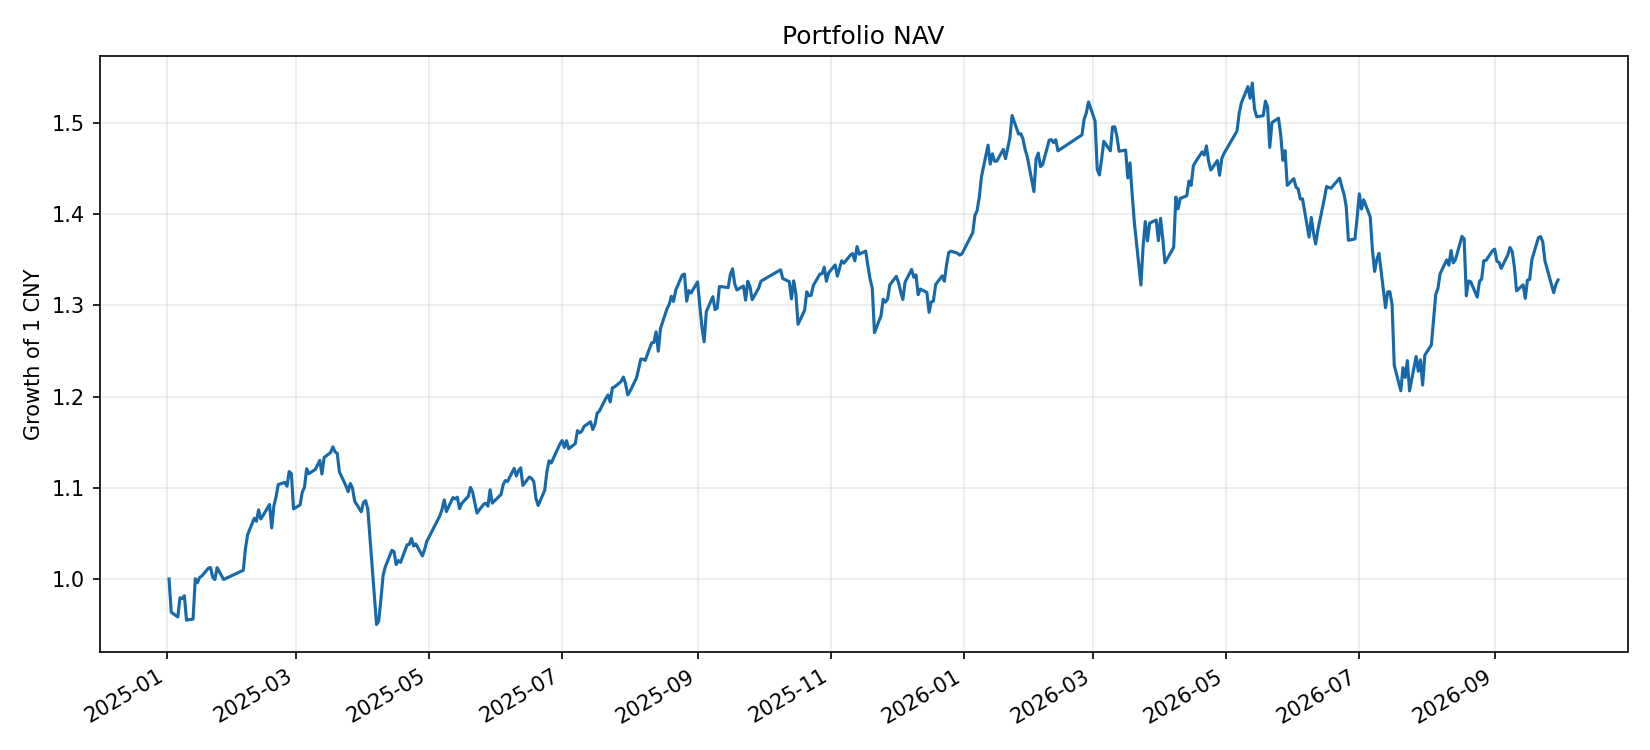

The file beside this chart, header and first rows:
date, cash, market_value, nav, limit_up_count, limit_down_count, st_excluded_count, st_status_coverage
2025-01-02, 5312796, 976885976, 982198772, 11, 6, 270, 1
2025-01-03, 2627378, 943847558, 946474935, 9, 5, 270, 1
2025-01-06, 958924, 940356284, 941315208, 8, 11, 271, 1
2025-01-07, 646024, 961329252, 961975276, 4, 11, 271, 1
2025-01-08, 1072865, 960072050, 961144915, 6, 5, 271, 1
2025-01-09, 123.7, 964159880, 964160004, 9, 3, 271, 1
2025-01-10, 167.1, 937932894, 937933061, 5, 4, 271, 1
2025-01-13, 80.8, 939019685, 939019766, 8, 5, 271, 1
2025-01-14, 22.93, 982526420, 982526443, 14, 1, 271, 1
2025-01-15, 109.5, 978147224, 978147333, 17, 1, 271, 1
2025-01-16, 207733, 983723644, 983931377, 13, 1, 271, 1
2025-01-17, 411126, 984986946, 985398071, 9, 1, 271, 1
2025-01-20, 50.22, 993869446, 993869497, 14, 10, 271, 1
2025-01-21, 48.04, 994561707, 994561755, 12, 8, 271, 1
2025-01-22, 39.4, 983993841, 983993881, 5, 13, 271, 1
2025-01-23, 132.9, 981650074, 981650207, 7, 8, 271, 1
2025-01-24, 54.98, 994484666, 994484721, 4, 14, 271, 1
2025-01-27, 96135, 981596455, 981692590, 10, 18, 270, 1
2025-02-05, 6286, 991640479, 991646765, 15, 13, 270, 1
2025-02-06, 406319, 1015134589, 1015540908, 11, 3, 270, 1
2025-02-07, 22.55, 1029997700, 1029997723, 11, 2, 270, 1
2025-02-10, 132690, 1047526789, 1047659479, 14, 1, 270, 1
2025-02-11, 458205, 1043901746, 1044359951, 11, 1, 270, 1
2025-02-12, 357767, 1056372516, 1056730284, 10, 0, 270, 1
2025-02-13, 300442, 1046638239, 1046938681, 7, 0, 270, 1
2025-02-14, 154689, 1050288787, 1050443476, 2, 2, 270, 1
2025-02-17, 176.1, 1062453591, 1062453767, 16, 0, 270, 1
2025-02-18, 283316, 1036920078, 1037203394, 6, 2, 270, 1
2025-02-19, 63.4, 1061114618, 1061114682, 4, 1, 270, 1
2025-02-20, 162.3, 1070830125, 1070830287, 11, 0, 270, 1
2025-02-21, 121, 1083946058, 1083946179, 10, 0, 270, 1
2025-02-24, 126.9, 1086268600, 1086268727, 11, 2, 271, 1
2025-02-25, 102.7, 1082136642, 1082136745, 6, 1, 271, 1
2025-02-26, 175.9, 1098028385, 1098028561, 9, 1, 271, 1
2025-02-27, 290686, 1095278490, 1095569176, 6, 1, 270, 1
2025-02-28, 64.52, 1057708028, 1057708093, 4, 1, 269, 1
2025-03-03, 116.8, 1062038301, 1062038418, 4, 1, 269, 1
2025-03-04, 37.19, 1075860250, 1075860287, 4, 4, 269, 1
2025-03-05, 100, 1080865028, 1080865128, 6, 2, 269, 1
2025-03-06, 58.33, 1100994467, 1100994525, 11, 1, 269, 1
2025-03-07, 36.09, 1095695495, 1095695531, 7, 2, 269, 1
2025-03-10, 33.59, 1100322051, 1100322085, 8, 4, 269, 1
2025-03-11, 78.46, 1105070709, 1105070787, 5, 3, 269, 1
2025-03-12, 72.26, 1109978667, 1109978739, 6, 2, 269, 1
2025-03-13, 72.88, 1095277456, 1095277529, 7, 2, 269, 1
2025-03-14, 208.6, 1113113637, 1113113846, 11, 3, 269, 1
2025-03-17, 112.3, 1118497496, 1118497608, 12, 4, 268, 1
2025-03-18, 127.6, 1124537542, 1124537670, 9, 4, 268, 1
2025-03-19, 188, 1119215183, 1119215371, 11, 5, 271, 1
2025-03-20, 67015, 1117570209, 1117637224, 8, 5, 271, 1
2025-03-21, 11.15, 1097640039, 1097640050, 10, 6, 271, 1
2025-03-24, 130.5, 1082529333, 1082529463, 7, 13, 271, 1
2025-03-25, 21.36, 1076244595, 1076244616, 4, 13, 271, 1
2025-03-26, 47.75, 1085095287, 1085095335, 5, 8, 271, 1
2025-03-27, 2.699, 1079902643, 1079902645, 6, 9, 272, 1
2025-03-28, 37.02, 1065930323, 1065930360, 3, 10, 272, 1
2025-03-31, 110.8, 1054669487, 1054669597, 4, 14, 272, 1
2025-04-01, 43.35, 1064501810, 1064501854, 5, 12, 272, 1
2025-04-02, 6.668, 1066630838, 1066630845, 6, 8, 272, 1
2025-04-03, 171.6, 1057800188, 1057800359, 6, 5, 272, 1
... 364 more rows
